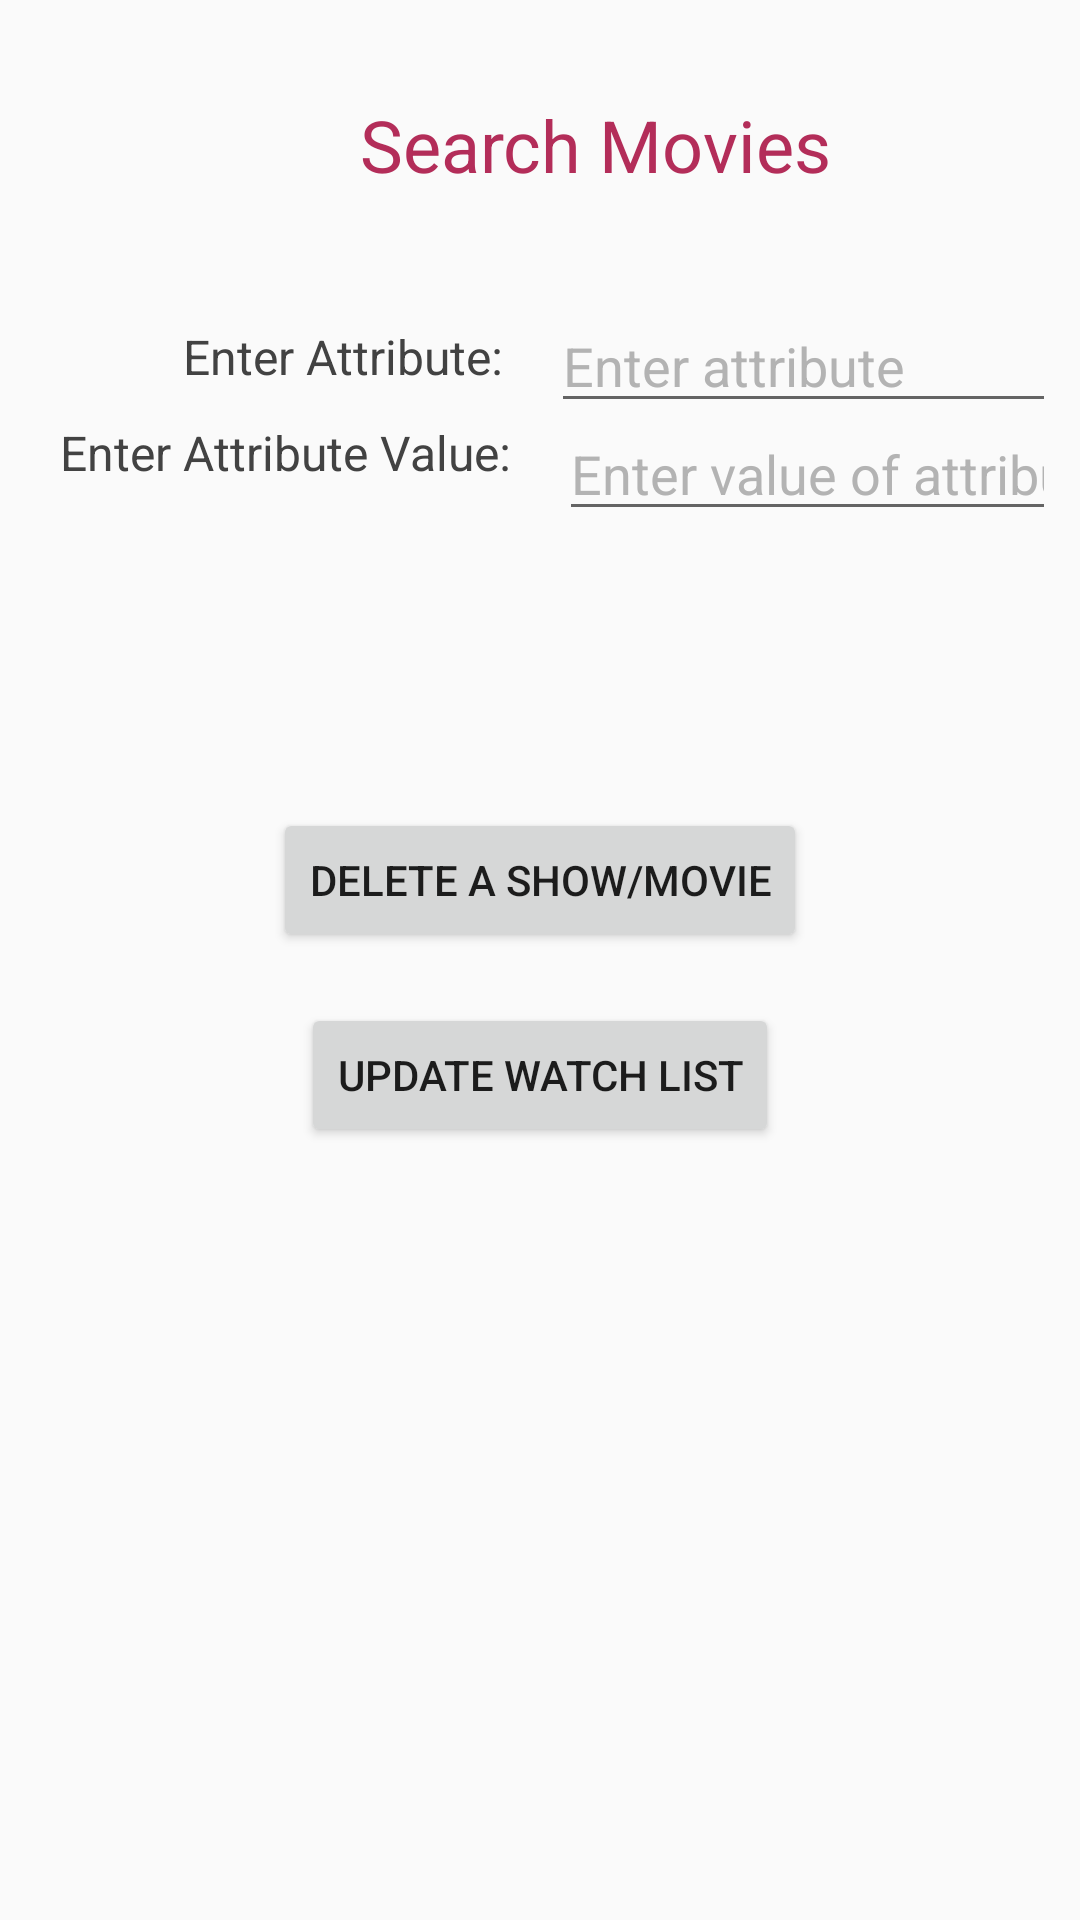

Produce the Android XML layout that renders to this screen, including the resource entries it uses.
<!-- AndroidManifest.xml: application theme AppTheme -->
<!-- res/layout/activity_search_content.xml -->
<?xml version="1.0" encoding="utf-8"?>
<android.support.constraint.ConstraintLayout xmlns:android="http://schemas.android.com/apk/res/android"
    xmlns:app="http://schemas.android.com/apk/res-auto"
    xmlns:tools="http://schemas.android.com/tools"
    android:id="@+id/linearLayout"
    android:layout_width="match_parent"
    android:layout_height="match_parent">

    <TextView
        android:id="@+id/languageView2"
        android:layout_width="0dp"
        android:layout_height="wrap_content"
        android:text="Language"
        android:textAlignment="textEnd"
        android:textColor="@android:color/darker_gray"
        android:textSize="16sp"
        android:visibility="invisible"
        app:layout_constraintEnd_toEndOf="@+id/genreView1"
        app:layout_constraintStart_toEndOf="@+id/directedView2"
        app:layout_constraintTop_toBottomOf="@+id/genreView2" />

    <TextView
        android:id="@+id/movieView2"
        android:layout_width="221dp"
        android:layout_height="33dp"
        android:layout_marginStart="24dp"
        android:layout_marginTop="8dp"
        android:text="Movie Name"
        android:textColor="@color/colorPrimary"
        android:textSize="24sp"
        android:visibility="invisible"
        app:layout_constraintStart_toStartOf="parent"
        app:layout_constraintTop_toBottomOf="@+id/directedView1" />

    <TextView
        android:id="@+id/directedView2"
        android:layout_width="0dp"
        android:layout_height="wrap_content"
        android:text="Directed by"
        android:textSize="16sp"
        android:visibility="invisible"
        app:layout_constraintEnd_toStartOf="@+id/genreView2"
        app:layout_constraintStart_toStartOf="@+id/movieView2"
        app:layout_constraintTop_toBottomOf="@+id/movieView2" />

    <TextView
        android:id="@+id/genreView2"
        android:layout_width="0dp"
        android:layout_height="wrap_content"
        android:layout_marginTop="8dp"
        android:layout_marginEnd="24dp"
        android:text="Genre"
        android:textAlignment="textEnd"
        android:textColor="@android:color/darker_gray"
        android:textSize="16sp"
        android:visibility="invisible"
        app:layout_constraintEnd_toEndOf="parent"
        app:layout_constraintStart_toEndOf="@+id/movieView2"
        app:layout_constraintTop_toTopOf="@+id/movieView2" />

    <TextView
        android:id="@+id/headingText"
        android:layout_width="212dp"
        android:layout_height="44dp"
        android:layout_marginStart="90dp"
        android:layout_marginTop="32dp"
        android:baselineAligned="false"
        android:text="     Search Movies"
        android:textColor="@color/colorAccent"
        android:textSize="24dp"
        app:layout_constraintBottom_toBottomOf="parent"
        app:layout_constraintEnd_toEndOf="parent"
        app:layout_constraintHorizontal_bias="0.0"
        app:layout_constraintHorizontal_chainStyle="packed"
        app:layout_constraintStart_toStartOf="parent"
        app:layout_constraintTop_toTopOf="parent"
        app:layout_constraintVertical_bias="0.0" />

    <EditText
        android:id="@+id/attributeEntry"
        android:layout_width="0dp"
        android:layout_height="41dp"
        android:layout_marginStart="16dp"
        android:layout_marginTop="24dp"
        android:layout_marginEnd="8dp"
        android:ems="10"
        android:hint="Enter attribute"
        android:inputType="textEmailSubject|textPersonName"
        app:layout_constraintEnd_toEndOf="parent"
        app:layout_constraintStart_toEndOf="@+id/attributeValueText"
        app:layout_constraintTop_toBottomOf="@+id/headingText" />

    <EditText
        android:id="@+id/attributeValue"
        android:layout_width="0dp"
        android:layout_height="41dp"
        android:layout_marginStart="16dp"
        android:layout_marginTop="60dp"
        android:layout_marginEnd="8dp"
        android:ems="10"
        android:hint="Enter value of attribute"
        android:inputType="textPersonName"
        app:layout_constraintEnd_toEndOf="parent"
        app:layout_constraintStart_toEndOf="@+id/attributeText"
        app:layout_constraintTop_toBottomOf="@+id/headingText" />

    <TextView
        android:id="@+id/attributeText"
        android:layout_width="wrap_content"
        android:layout_height="wrap_content"
        android:layout_marginStart="20dp"
        android:layout_marginTop="64dp"
        android:text="Enter Attribute Value:"
        android:textColor="@color/cardview_dark_background"
        android:textSize="16dp"
        app:layout_constraintStart_toStartOf="parent"
        app:layout_constraintTop_toBottomOf="@+id/headingText" />

    <TextView
        android:id="@+id/attributeValueText"
        android:layout_width="wrap_content"
        android:layout_height="wrap_content"
        android:layout_marginStart="61dp"
        android:layout_marginTop="32dp"
        android:text="Enter Attribute:"
        android:textColor="@color/cardview_dark_background"
        android:textSize="16dp"
        app:layout_constraintStart_toStartOf="parent"
        app:layout_constraintTop_toBottomOf="@+id/headingText" />

    <Button
        android:id="@+id/SearchButton"
        android:layout_width="wrap_content"
        android:layout_height="wrap_content"
        android:layout_marginTop="190dp"
        android:onClick="searchMovies"
        android:text="SEARCH"
        app:layout_constraintBottom_toTopOf="@+id/attributeValue"
        app:layout_constraintEnd_toEndOf="parent"
        app:layout_constraintStart_toStartOf="parent"
        app:layout_constraintTop_toBottomOf="@+id/headingText" />

    <Button
        android:id="@+id/addButton"
        android:layout_width="wrap_content"
        android:layout_height="wrap_content"
        android:layout_marginTop="240dp"
        android:onClick="addMovies"
        android:text="Add A Show/Movie"
        app:layout_constraintBottom_toTopOf="@+id/attributeValue"
        app:layout_constraintEnd_toEndOf="parent"
        app:layout_constraintStart_toStartOf="parent"
        app:layout_constraintTop_toBottomOf="@+id/SearchButton" />

    <Button
        android:id="@+id/deleteButton"
        android:layout_width="wrap_content"
        android:layout_height="wrap_content"
        android:layout_marginTop="17dp"
        android:onClick="deleteMovies"
        android:text="Delete A Show/Movie"
        app:layout_constraintEnd_toEndOf="parent"
        app:layout_constraintStart_toStartOf="parent"
        app:layout_constraintTop_toBottomOf="@+id/addButton" />

    <Button
        android:id="@+id/updateButton"
        android:layout_width="wrap_content"
        android:layout_height="wrap_content"
        android:layout_marginTop="17dp"
        android:onClick="updateMovies"
        android:text="Update Watch List"
        app:layout_constraintEnd_toEndOf="parent"
        app:layout_constraintStart_toStartOf="parent"
        app:layout_constraintTop_toBottomOf="@+id/deleteButton" />

    <TextView
        android:id="@+id/movieView1"
        android:layout_width="221dp"
        android:layout_height="33dp"
        android:layout_marginStart="24dp"
        android:layout_marginTop="16dp"
        android:text="Movie Name"
        android:textColor="@color/colorPrimary"
        android:textSize="24sp"
        app:layout_constraintStart_toStartOf="parent"
        app:layout_constraintTop_toBottomOf="@+id/SearchButton"
        android:visibility="invisible" />

    <TextView
        android:id="@+id/directedView1"
        android:layout_width="0dp"
        android:layout_height="wrap_content"
        android:text="Directed by"
        android:textSize="16sp"
        android:visibility="invisible"
        app:layout_constraintEnd_toEndOf="@+id/movieView1"
        app:layout_constraintStart_toStartOf="@+id/movieView1"
        app:layout_constraintTop_toBottomOf="@+id/movieView1" />

    <TextView
        android:id="@+id/genreView1"
        android:layout_width="0dp"
        android:layout_height="wrap_content"
        android:layout_marginTop="8dp"
        android:layout_marginEnd="24dp"
        android:text="Genre"
        android:textAlignment="textEnd"
        android:textColor="@android:color/darker_gray"
        android:textSize="16sp"
        android:visibility="invisible"
        app:layout_constraintEnd_toEndOf="parent"
        app:layout_constraintStart_toEndOf="@+id/movieView1"
        app:layout_constraintTop_toTopOf="@+id/movieView1" />

    <TextView
        android:id="@+id/languageView1"
        android:layout_width="0dp"
        android:layout_height="wrap_content"
        android:text="Language"
        android:textAlignment="textEnd"
        android:textColor="@android:color/darker_gray"
        android:textSize="16sp"
        android:visibility="invisible"
        app:layout_constraintEnd_toEndOf="@+id/genreView1"
        app:layout_constraintStart_toStartOf="@+id/genreView1"
        app:layout_constraintTop_toBottomOf="@+id/genreView1" />


</android.support.constraint.ConstraintLayout>
<!-- resources referenced by this layout -->
<resources>
  <color name="colorAccent">#b32d59</color>
  <color name="colorPrimary">#313131</color>
  <style name="AppTheme" parent="Theme.AppCompat.Light.DarkActionBar">
          
          <item name="colorPrimary">@color/colorPrimary</item>
          <item name="colorPrimaryDark">@color/colorPrimaryDark</item>
          <item name="colorAccent">@color/colorAccent</item>
          <item name="android:textColorHint">@color/lightGrey</item>
      </style>
  <color name="colorPrimaryDark">#313131</color>
  <color name="lightGrey">#b3b3b3</color>
</resources>
